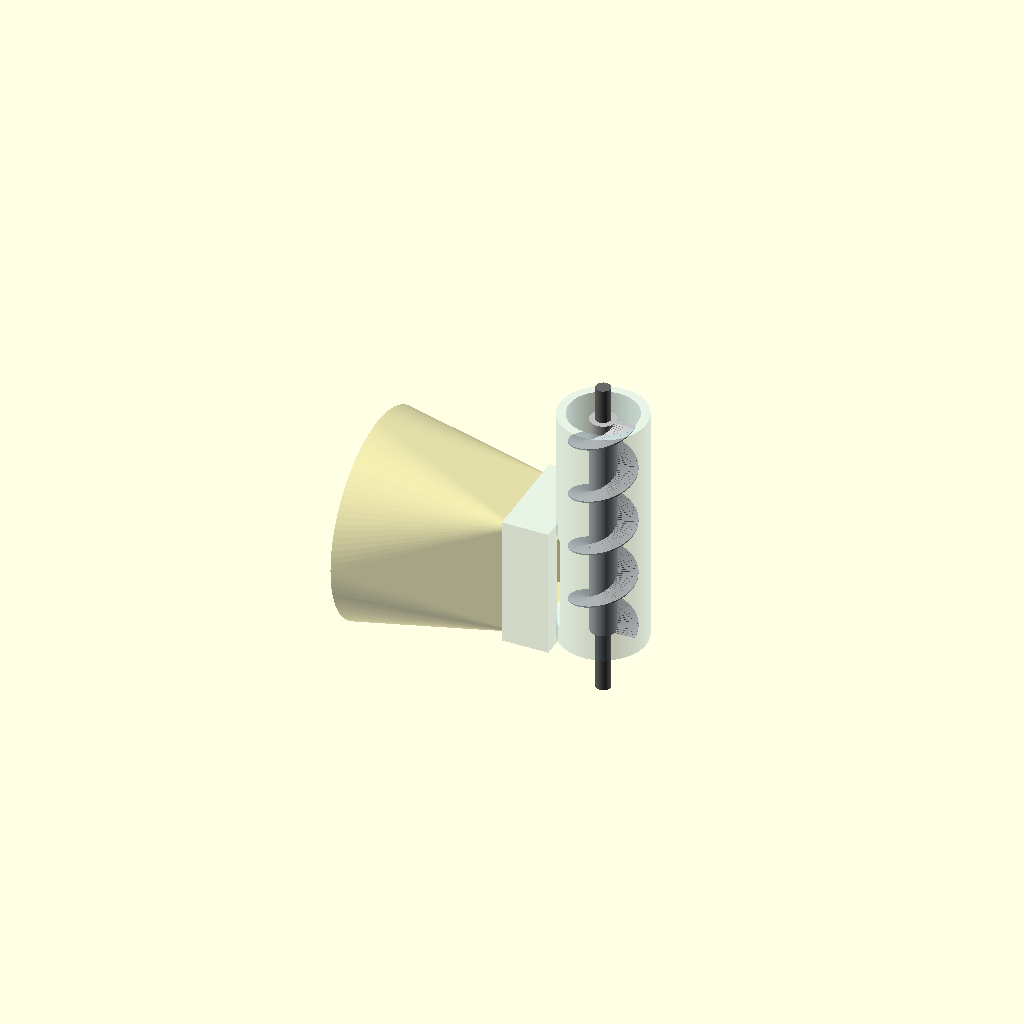
Cell 1: the model at its default parameters.
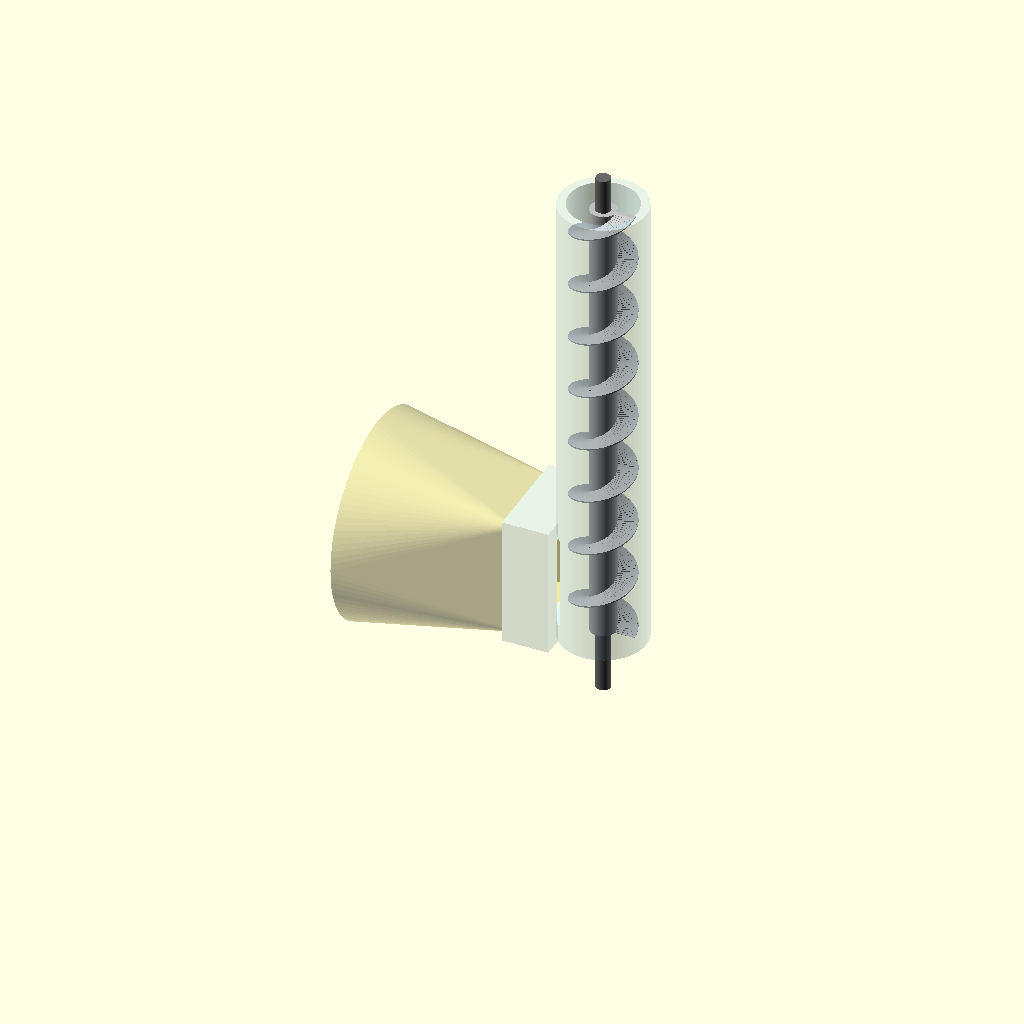
Cell 2 — auger_len set to 160, the other parameters unchanged.
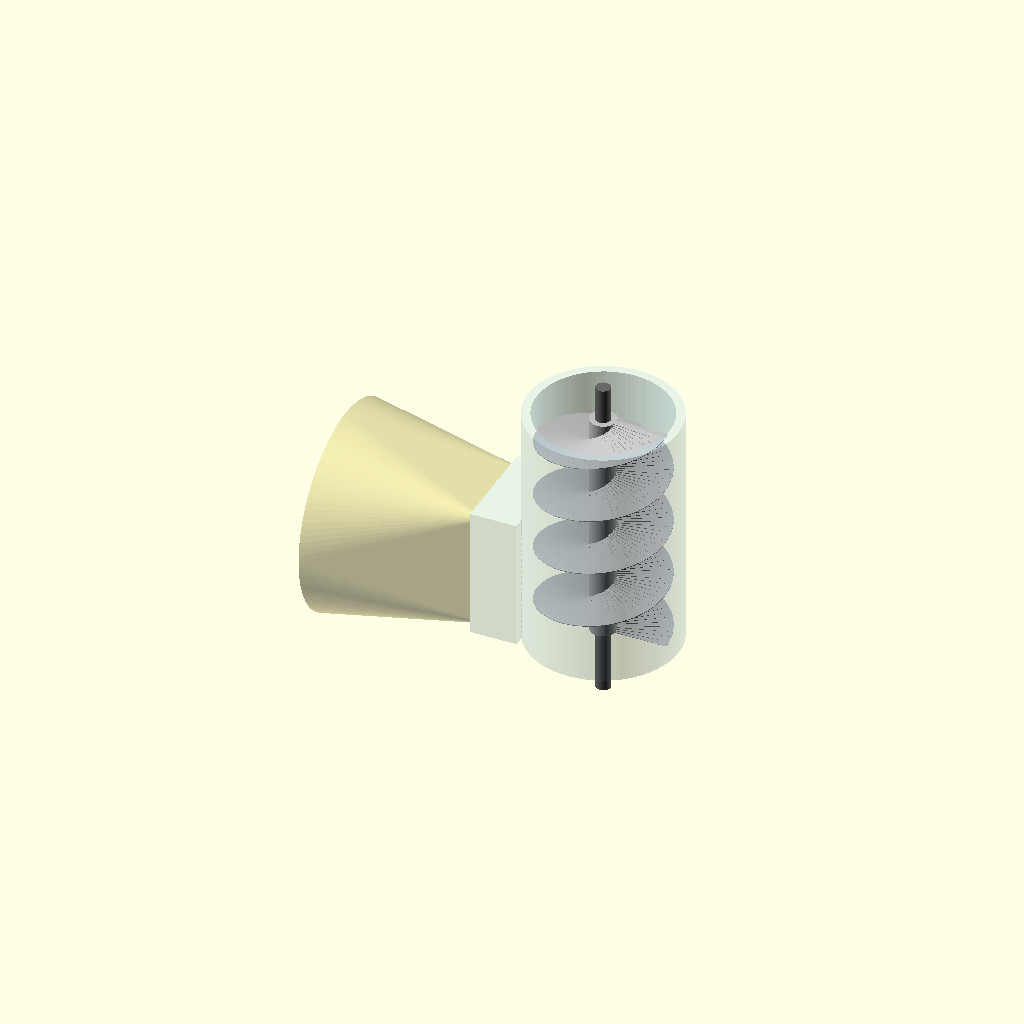
Cell 3: the same model with auger_od = 44.
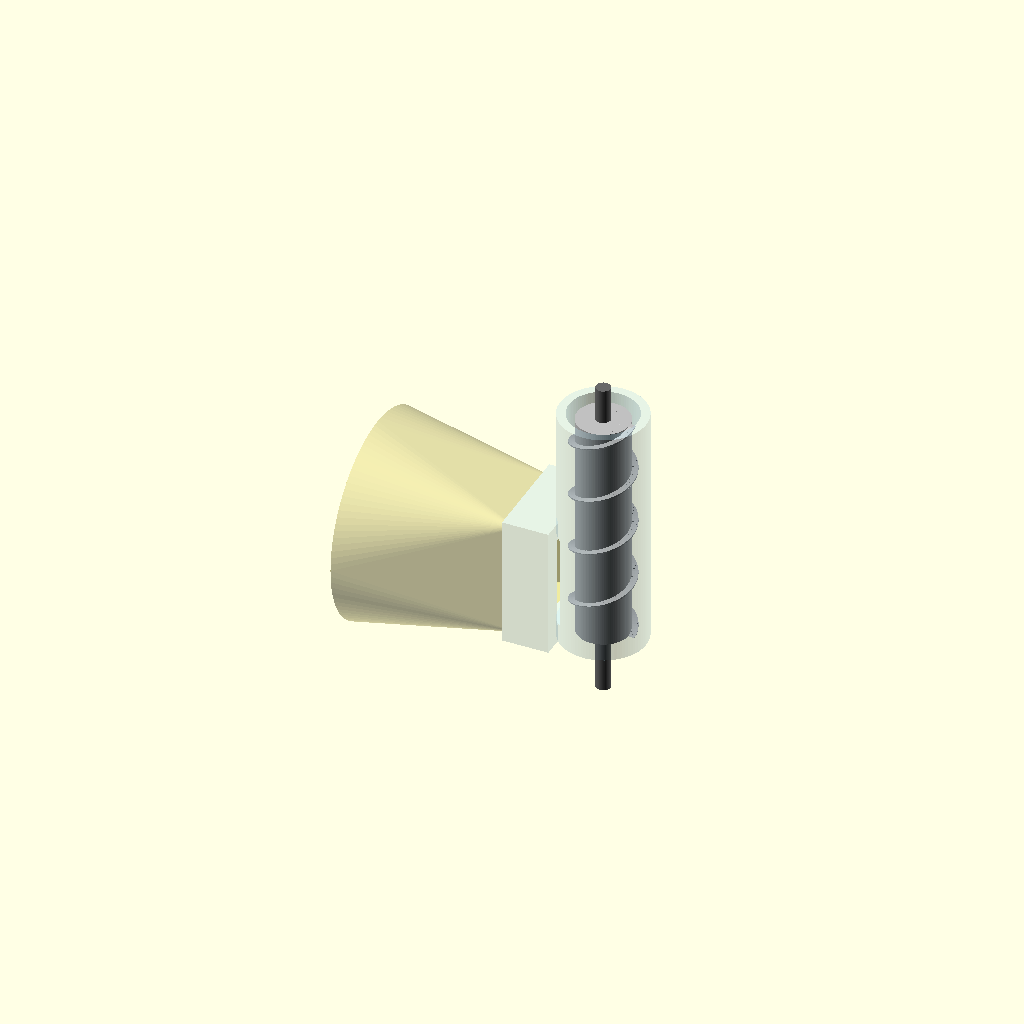
Cell 4 — shaft_d set to 18, the other parameters unchanged.
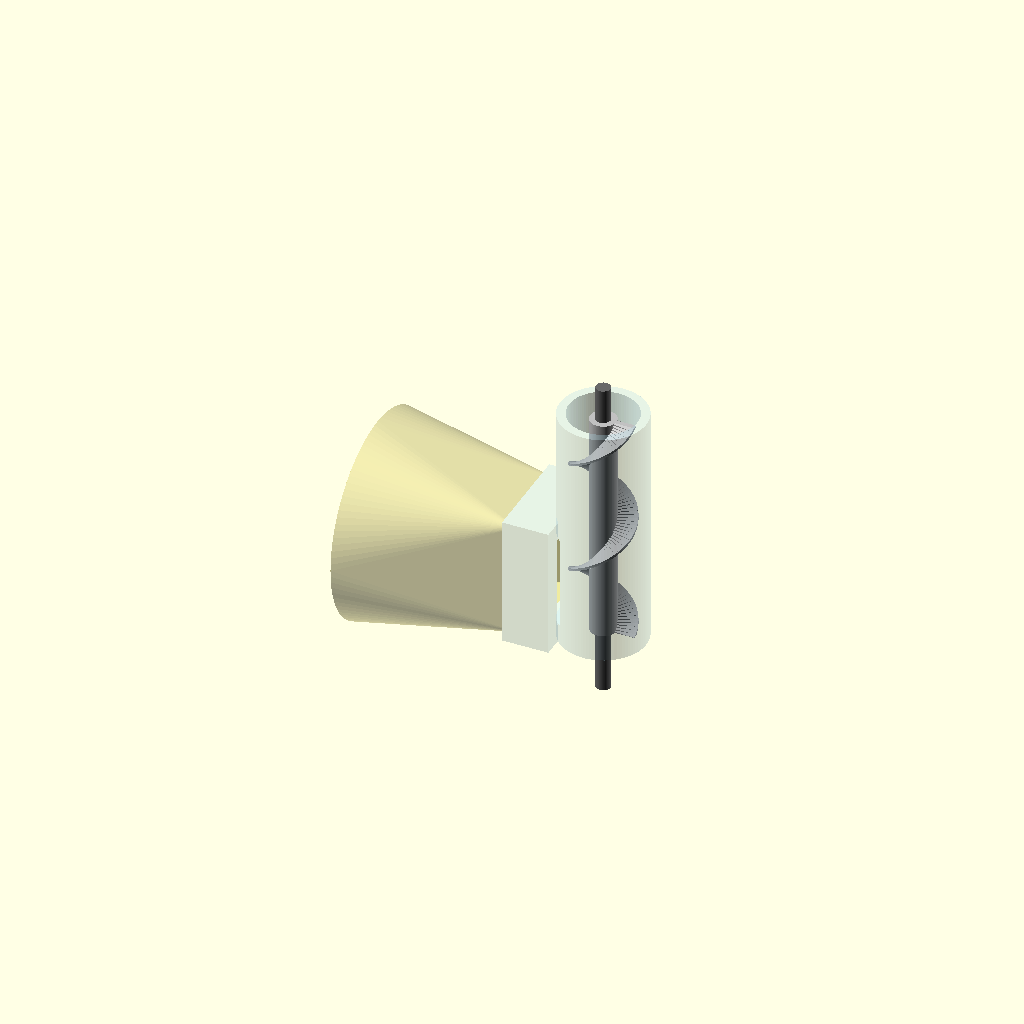
Cell 5 — pitch set to 40, the other parameters unchanged.
One fixed orthographic camera (rotation 55°, 0°, 25°; colour scheme Cornfield) for every cell.
Source of the model, hardware/cad/openscad/feeder_test_module.scad:
// AiPetFeeder — Stage 1 auger test module
// ---------------------------------------------------------------------------
// Purpose: validate the FEEDING MECHANISM only (does the auger move kibble
// reliably, without jamming, with a roughly repeatable portion?).
// Throwaway test rig, NOT the final enclosure.
//
// Parts (render one at a time for STL export):
//   part = "auger"    -> the screw, with a through D-bore for the axle
//   part = "axle"     -> the drive axle (round ends + D-flat in the middle)
//   part = "barrel"   -> tube, with a conical inlet funnel + hopper socket
//   part = "hopper"   -> feed cone that plugs into the barrel socket
//   part = "assembly" -> everything together (fit check, do NOT export)
//
// Torque path: motor -> axle (round stub) -> D-flat -> auger -> food.
// The D-flat (one milled/printed flat) keys the axle to the auger so it
// drives instead of spinning free. Use a real 5 mm steel rod as the axle
// if you can — printed axles flex and wear.
// ===========================================================================

part = "assembly";   // auger | axle | barrel | hopper | assembly

/* [Auger] */
auger_len      = 80;    // working length of the screw (mm)
auger_od       = 22;    // flight outer diameter (mm)  <-- key var to sweep
shaft_d        = 9;     // central shaft diameter (mm) — must wrap the axle
pitch          = 20;    // travel per full turn (mm)   <-- key var to sweep
flight_thick   = 1.6;   // helical blade thickness (mm)
handed         = 1;     // +1 right-hand, -1 left-hand (feed direction)

/* [Axle] (separate rod you turn the auger with) */
axle_d         = 5.0;   // axle diameter (mm) — NEMA17 / steel rod = 5 mm
axle_flat      = 0.8;   // D-flat depth: this is the torque key
axle_stub_rear = 22;    // length sticking out the rear (motor coupler side)
axle_stub_front= 12;    // length sticking out the front (bearing/support)
fit_clear      = 0.20;  // print clearance added to mating bores

/* [Barrel / tube] */
barrel_clear   = 0.8;   // radial gap between flight OD and tube bore
wall           = 3;     // tube wall thickness (mm)
end_clear      = 2;     // axial slack at each end of the tube (mm)

/* [Inlet funnel + hopper joint] */
inlet_from_rear= 10;    // inlet start, from the barrel rear face (mm)
inlet_len      = 26;    // inlet length along the tube axis (mm)
inlet_w        = 16;    // inlet width across the tube, at the bore (mm)
inlet_flare    = 7;     // how much the funnel widens toward the mouth (mm)
collar_h       = 12;    // socket collar height, radially outward (mm)
collar_wall    = 2.5;   // socket collar wall thickness (mm)
join_clear     = 0.35;  // hopper-spout <-> collar-socket slip fit (mm)

/* [Feed cone / hopper] */
hopper_top_d   = 70;    // wide food opening at the top of the cone (mm)
hopper_h       = 55;    // cone height (mm)
hopper_wall    = 2;     // cone wall thickness (mm)
spout_h        = 9;     // straight spout that plugs into the collar (mm)

/* [Quality] */
$fn = 96;
slices_per_turn = 60;

// --- derived ------------------------------------------------------------
turns      = auger_len / pitch;
twist_deg  = -handed * 360 * turns;          // OpenSCAD twist is CW = -RH
flight_r   = auger_od / 2;
bore_r     = flight_r + barrel_clear;        // tube inner radius
barrel_or  = bore_r + wall;                  // tube outer radius
barrel_len = auger_len + 2 * end_clear;

mouth_y    = inlet_w  + 2 * inlet_flare;     // funnel/socket size, around tube
mouth_z    = inlet_len + 2 * inlet_flare;    // funnel/socket size, along tube
zc         = inlet_from_rear + inlet_len / 2;// inlet centre (barrel-local z)

// D-profile solid: a cylinder with one side flattened (axle cross-section,
// and also the matching bore). Flat is on +X so axle and bore key together.
module d_solid(d, flat, len) {
    difference() {
        cylinder(h = len, d = d);
        translate([d/2 - flat, -d, -1]) cube([d, 2*d, len + 2]);
    }
}

// ===========================================================================
// AUGER  (screw + helical flight, with a through D-bore for the axle)
// ===========================================================================
module auger() {
    difference() {
        union() {
            cylinder(h = auger_len, d = shaft_d);
            linear_extrude(height    = auger_len,
                           twist     = twist_deg,
                           slices    = ceil(turns * slices_per_turn),
                           convexity = 10)
                translate([0, -flight_thick / 2])
                    square([flight_r, flight_thick]);
        }
        // through D-bore: axle passes all the way through, keyed by the flat
        translate([0, 0, -1])
            d_solid(axle_d + fit_clear, axle_flat, auger_len + 2);
    }
}

// ===========================================================================
// AXLE  (round stubs at both ends, D-flat over the auger engagement length)
// ===========================================================================
module axle() {
    total = axle_stub_rear + auger_len + axle_stub_front;
    difference() {
        cylinder(h = total, d = axle_d);
        // flat only where the auger grips (middle section)
        translate([axle_d/2 - axle_flat, -axle_d, axle_stub_rear])
            cube([axle_d, 2*axle_d, auger_len]);
    }
}

// ===========================================================================
// BARREL  (tube + conical inlet funnel + rectangular hopper socket collar)
// ===========================================================================
module barrel() {
    difference() {
        union() {
            cylinder(h = barrel_len, d = 2 * barrel_or);
            // socket collar on the -X side, overlapping the barrel by ~4 mm
            translate([ -(barrel_or + collar_h),
                        -(mouth_y/2 + collar_wall),
                        zc - mouth_z/2 - collar_wall ])
                cube([ collar_h + 4,
                       mouth_y + 2*collar_wall,
                       mouth_z + 2*collar_wall ]);
        }

        // bore
        translate([0, 0, -1])
            cylinder(h = barrel_len + 2, d = 2 * bore_r);

        // conical inlet funnel: narrow at the bore, flaring out to the
        // collar mouth. This is also the socket the hopper spout plugs into.
        hull() {
            translate([ -2, -inlet_w/2, inlet_from_rear ])
                cube([ 3, inlet_w, inlet_len ]);                 // at the bore
            translate([ -(barrel_or + collar_h) - 1, -mouth_y/2, zc - mouth_z/2 ])
                cube([ 3, mouth_y, mouth_z ]);                   // collar mouth
        }
    }
    // front face (z = barrel_len) stays fully open = the food outlet.
}

// ===========================================================================
// HOPPER  (round food opening -> rectangular spout that plugs into collar)
// Built along +Z: spout at z=0, cone opening at the top. Local X maps to the
// tube axis once placed (see assembly).
// ===========================================================================
module hopper() {
    sx = mouth_z - join_clear;   // along tube axis after placement
    sy = mouth_y - join_clear;   // around the tube after placement
    ix = sx - 2*hopper_wall;
    iy = sy - 2*hopper_wall;
    difference() {
        union() {
            // straight spout (plugs into the barrel collar socket)
            translate([-sx/2, -sy/2, 0]) cube([sx, sy, spout_h]);
            // cone: rectangle -> round, via hull of two thin slices
            hull() {
                translate([-sx/2, -sy/2, spout_h]) cube([sx, sy, 0.01]);
                translate([0, 0, spout_h + hopper_h - 0.01])
                    cylinder(h = 0.01, d = hopper_top_d);
            }
        }
        // hollow it out (open at both spout bottom and cone top)
        translate([-ix/2, -iy/2, -1]) cube([ix, iy, spout_h + 1]);
        translate([0, 0, spout_h])
            hull() {
                translate([-ix/2, -iy/2, -0.01]) cube([ix, iy, 0.01]);
                translate([0, 0, hopper_h + 1])
                    cylinder(h = 0.01, d = hopper_top_d - 2*hopper_wall);
            }
    }
}

// ===========================================================================
// RENDER
// ===========================================================================
if (part == "auger")  auger();
if (part == "axle")   axle();
if (part == "barrel") barrel();
if (part == "hopper") hopper();
if (part == "assembly") {
    color("Silver")              auger();
    color("DimGray")  translate([0, 0, -axle_stub_rear]) axle();
    color("LightBlue", 0.30) translate([0, 0, -end_clear]) barrel();
    // seat the hopper spout into the collar socket on the -X side
    color("Khaki", 0.55)
        translate([ -(barrel_or - 1),
                    0,
                    zc - end_clear ])
            rotate([0, -90, 0])
                hopper();
}

echo(str("turns=", turns, " twist=", twist_deg,
         " bore_d=", 2*bore_r, " barrel_od=", 2*barrel_or,
         " mouth=", mouth_y, "x", mouth_z,
         " axle_total=", axle_stub_rear + auger_len + axle_stub_front));
Parameter table extracted from the source (name, type, default, range or options):
part: string, default "assembly"
auger_len: number, default 80
auger_od: number, default 22
shaft_d: number, default 9
pitch: number, default 20
flight_thick: number, default 1.6
handed: number, default 1
axle_d: number, default 5
axle_flat: number, default 0.8
axle_stub_rear: number, default 22
axle_stub_front: number, default 12
fit_clear: number, default 0.2
barrel_clear: number, default 0.8
wall: number, default 3
end_clear: number, default 2
inlet_from_rear: number, default 10
inlet_len: number, default 26
inlet_w: number, default 16
inlet_flare: number, default 7
collar_h: number, default 12
collar_wall: number, default 2.5
join_clear: number, default 0.35
hopper_top_d: number, default 70
hopper_h: number, default 55
hopper_wall: number, default 2
spout_h: number, default 9
slices_per_turn: number, default 60
